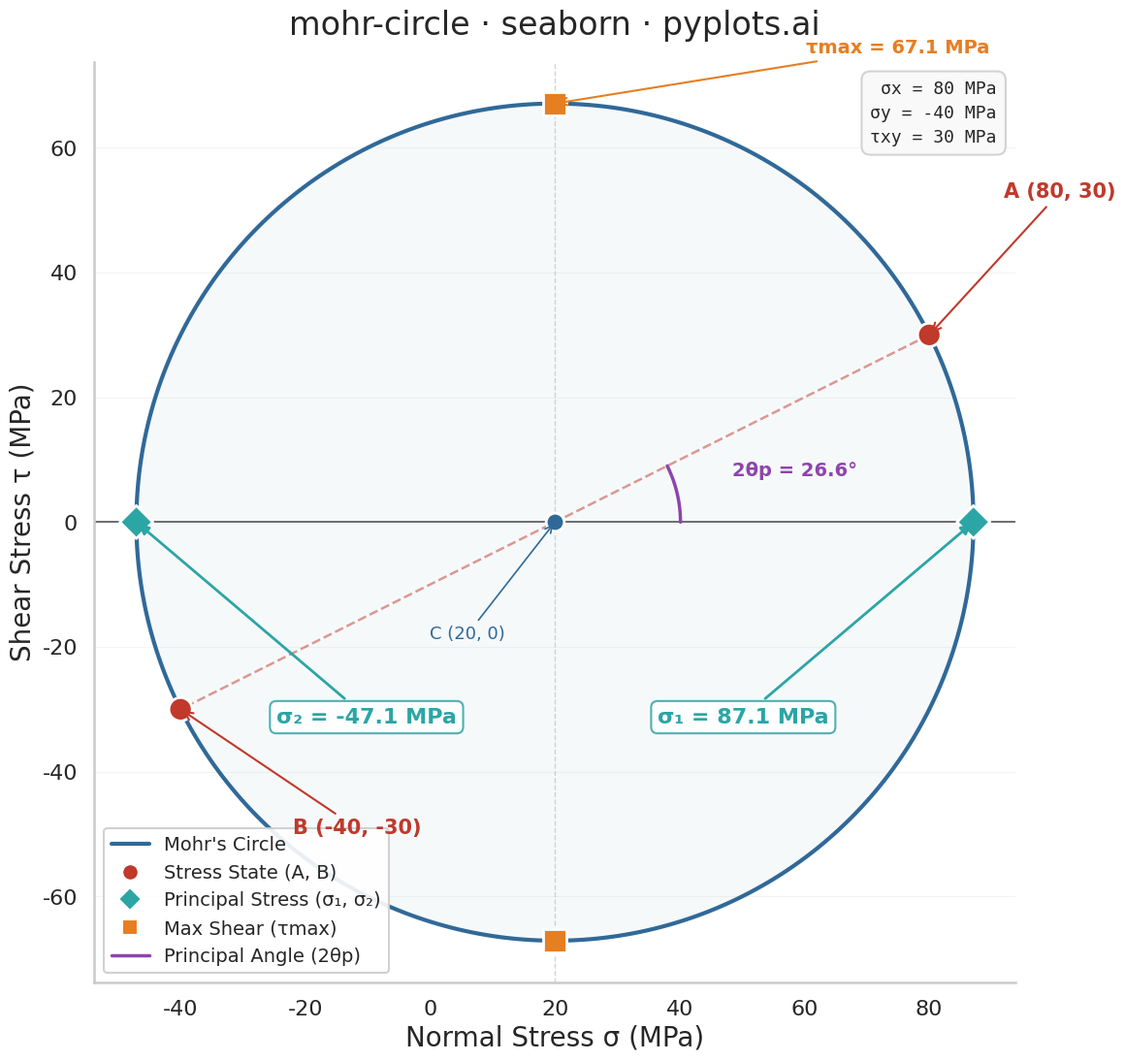

The matplotlib source for this figure:
""" pyplots.ai
mohr-circle: Mohr's Circle for Stress Analysis
Library: seaborn 0.13.2 | Python 3.14.3
Quality: 92/100 | Created: 2026-02-27
"""

import matplotlib.pyplot as plt
import numpy as np
import pandas as pd
import seaborn as sns
from matplotlib.lines import Line2D


# Style
sns.set_style("whitegrid")
sns.set_context("talk", font_scale=1.2)

# Colorblind-safe palette via seaborn (teal replaces green to avoid red-green pair)
element_names = ["Stress State (A, B)", "Principal Stress (\u03c3\u2081, \u03c3\u2082)", "Max Shear (\u03c4max)"]
element_palette = dict(zip(element_names, sns.color_palette(["#C0392B", "#2CA5A5", "#E67E22"]), strict=True))
element_markers = {
    "Stress State (A, B)": "o",
    "Principal Stress (\u03c3\u2081, \u03c3\u2082)": "D",
    "Max Shear (\u03c4max)": "s",
}

# Data - stress state for a beam under combined loading
sigma_x = 80
sigma_y = -40
tau_xy = 30

# Mohr's circle parameters
center = (sigma_x + sigma_y) / 2
radius = np.sqrt(((sigma_x - sigma_y) / 2) ** 2 + tau_xy**2)
sigma_1 = center + radius
sigma_2 = center - radius
tau_max = radius
two_theta_p = np.degrees(np.arctan2(tau_xy, (sigma_x - sigma_y) / 2))

# Circle coordinates
theta = np.linspace(0, 2 * np.pi, 360)
circle_sigma = center + radius * np.cos(theta)
circle_tau = radius * np.sin(theta)

# All key points in a single DataFrame for seaborn semantic mapping
points_df = pd.DataFrame(
    {
        "sigma": [sigma_x, sigma_y, sigma_1, sigma_2, center, center],
        "tau": [tau_xy, -tau_xy, 0, 0, tau_max, -tau_max],
        "Element": [
            "Stress State (A, B)",
            "Stress State (A, B)",
            "Principal Stress (\u03c3\u2081, \u03c3\u2082)",
            "Principal Stress (\u03c3\u2081, \u03c3\u2082)",
            "Max Shear (\u03c4max)",
            "Max Shear (\u03c4max)",
        ],
    }
)

# Plot
fig, ax = plt.subplots(figsize=(12, 12))

# Mohr's circle with subtle fill
ax.plot(circle_sigma, circle_tau, color="#306998", linewidth=3, zorder=3)
ax.fill(circle_sigma, circle_tau, color="#306998", alpha=0.04, zorder=1)

# Reference lines through center
ax.axhline(y=0, color="#555555", linewidth=1.2, zorder=2)
ax.axvline(x=center, color="#aaaaaa", linewidth=1, linestyle="--", alpha=0.5, zorder=2)

# Diameter line connecting A and B
ax.plot([sigma_x, sigma_y], [tau_xy, -tau_xy], color="#C0392B", linewidth=1.8, linestyle="--", alpha=0.5, zorder=3)

# All categorized points via seaborn scatterplot with hue + style semantic mapping
sns.scatterplot(
    data=points_df,
    x="sigma",
    y="tau",
    hue="Element",
    style="Element",
    markers=element_markers,
    palette=element_palette,
    s=300,
    edgecolor="white",
    linewidth=2,
    zorder=5,
    ax=ax,
    legend=False,
)

# Center point
ax.scatter([center], [0], s=180, color="#306998", edgecolors="white", linewidth=2, zorder=5)

# --- Annotations with graduated visual hierarchy ---

# Input stress state info (data storytelling context)
info_text = f"\u03c3x = {sigma_x} MPa\n\u03c3y = {sigma_y} MPa\n\u03c4xy = {tau_xy} MPa"
ax.text(
    0.98,
    0.98,
    info_text,
    transform=ax.transAxes,
    fontsize=13,
    verticalalignment="top",
    horizontalalignment="right",
    bbox={"boxstyle": "round,pad=0.5", "facecolor": "#f8f9fa", "edgecolor": "#cccccc", "alpha": 0.85},
    family="monospace",
    linespacing=1.5,
)

# Center label (tertiary emphasis)
ax.annotate(
    f"C ({center:.0f}, 0)",
    xy=(center, 0),
    xytext=(center - 8, -radius * 0.28),
    fontsize=13,
    color="#306998",
    ha="right",
    arrowprops={"arrowstyle": "->", "color": "#306998", "lw": 1.2},
    zorder=6,
)

# Stress point A (secondary emphasis)
ax.annotate(
    f"A ({sigma_x}, {tau_xy})",
    xy=(sigma_x, tau_xy),
    xytext=(sigma_x + 12, tau_xy + 22),
    fontsize=15,
    fontweight="bold",
    color="#C0392B",
    ha="left",
    arrowprops={"arrowstyle": "->", "color": "#C0392B", "lw": 1.5},
    zorder=6,
)

# Stress point B (secondary emphasis)
ax.annotate(
    f"B ({sigma_y}, {-tau_xy})",
    xy=(sigma_y, -tau_xy),
    xytext=(sigma_y + 18, -tau_xy - 20),
    fontsize=15,
    fontweight="bold",
    color="#C0392B",
    ha="left",
    arrowprops={"arrowstyle": "->", "color": "#C0392B", "lw": 1.5},
    zorder=6,
)

# Principal stresses (PRIMARY emphasis - boxed, larger font, prominent arrows)
ax.annotate(
    f"\u03c3\u2081 = {sigma_1:.1f} MPa",
    xy=(sigma_1, 0),
    xytext=(center + radius * 0.45, -radius * 0.48),
    fontsize=16,
    fontweight="bold",
    color="#2CA5A5",
    ha="center",
    arrowprops={"arrowstyle": "-|>", "color": "#2CA5A5", "lw": 2, "mutation_scale": 15},
    bbox={"boxstyle": "round,pad=0.3", "facecolor": "white", "edgecolor": "#2CA5A5", "alpha": 0.85},
    zorder=6,
)

ax.annotate(
    f"\u03c3\u2082 = {sigma_2:.1f} MPa",
    xy=(sigma_2, 0),
    xytext=(center - radius * 0.45, -radius * 0.48),
    fontsize=16,
    fontweight="bold",
    color="#2CA5A5",
    ha="center",
    arrowprops={"arrowstyle": "-|>", "color": "#2CA5A5", "lw": 2, "mutation_scale": 15},
    bbox={"boxstyle": "round,pad=0.3", "facecolor": "white", "edgecolor": "#2CA5A5", "alpha": 0.85},
    zorder=6,
)

# Max shear stress (secondary emphasis)
ax.annotate(
    f"\u03c4max = {tau_max:.1f} MPa",
    xy=(center, tau_max),
    xytext=(center + radius * 0.6, tau_max + 8),
    fontsize=14,
    fontweight="bold",
    color="#E67E22",
    arrowprops={"arrowstyle": "->", "color": "#E67E22", "lw": 1.5},
    zorder=6,
)

# 2θp angle arc
arc_angles = np.linspace(0, np.radians(two_theta_p), 50)
arc_r = radius * 0.3
arc_x = center + arc_r * np.cos(arc_angles)
arc_y = arc_r * np.sin(arc_angles)
ax.plot(arc_x, arc_y, color="#8E44AD", linewidth=2.5, zorder=4)

mid_angle = np.radians(two_theta_p / 2)
ax.text(
    center + arc_r * 1.45 * np.cos(mid_angle),
    arc_r * 1.45 * np.sin(mid_angle),
    f"2\u03b8p = {two_theta_p:.1f}\u00b0",
    fontsize=14,
    fontweight="bold",
    color="#8E44AD",
    ha="left",
    va="bottom",
)

# Legend
legend_handles = [
    Line2D([0], [0], color="#306998", linewidth=3, label="Mohr's Circle"),
    Line2D(
        [0],
        [0],
        marker="o",
        color="w",
        markerfacecolor="#C0392B",
        markersize=12,
        markeredgecolor="white",
        markeredgewidth=1.5,
        label="Stress State (A, B)",
    ),
    Line2D(
        [0],
        [0],
        marker="D",
        color="w",
        markerfacecolor="#2CA5A5",
        markersize=12,
        markeredgecolor="white",
        markeredgewidth=1.5,
        label="Principal Stress (\u03c3\u2081, \u03c3\u2082)",
    ),
    Line2D(
        [0],
        [0],
        marker="s",
        color="w",
        markerfacecolor="#E67E22",
        markersize=12,
        markeredgecolor="white",
        markeredgewidth=1.5,
        label="Max Shear (\u03c4max)",
    ),
    Line2D([0], [0], color="#8E44AD", linewidth=2.5, label="Principal Angle (2\u03b8p)"),
]
ax.legend(handles=legend_handles, fontsize=14, loc="lower left", framealpha=0.9, edgecolor="#cccccc")

# Axis labels and title
ax.set_xlabel("Normal Stress \u03c3 (MPa)", fontsize=20)
ax.set_ylabel("Shear Stress \u03c4 (MPa)", fontsize=20)
ax.set_title("mohr-circle \u00b7 seaborn \u00b7 pyplots.ai", fontsize=24, fontweight="medium", pad=20)
ax.tick_params(axis="both", labelsize=16)
ax.set_aspect("equal")

# Seaborn visual refinement: despine + y-axis only grid
sns.despine(ax=ax)
ax.yaxis.grid(True, alpha=0.2, linewidth=0.8)
ax.xaxis.grid(False)

# Save
plt.tight_layout()
plt.savefig("plot.png", dpi=300, bbox_inches="tight", pad_inches=0.2)
